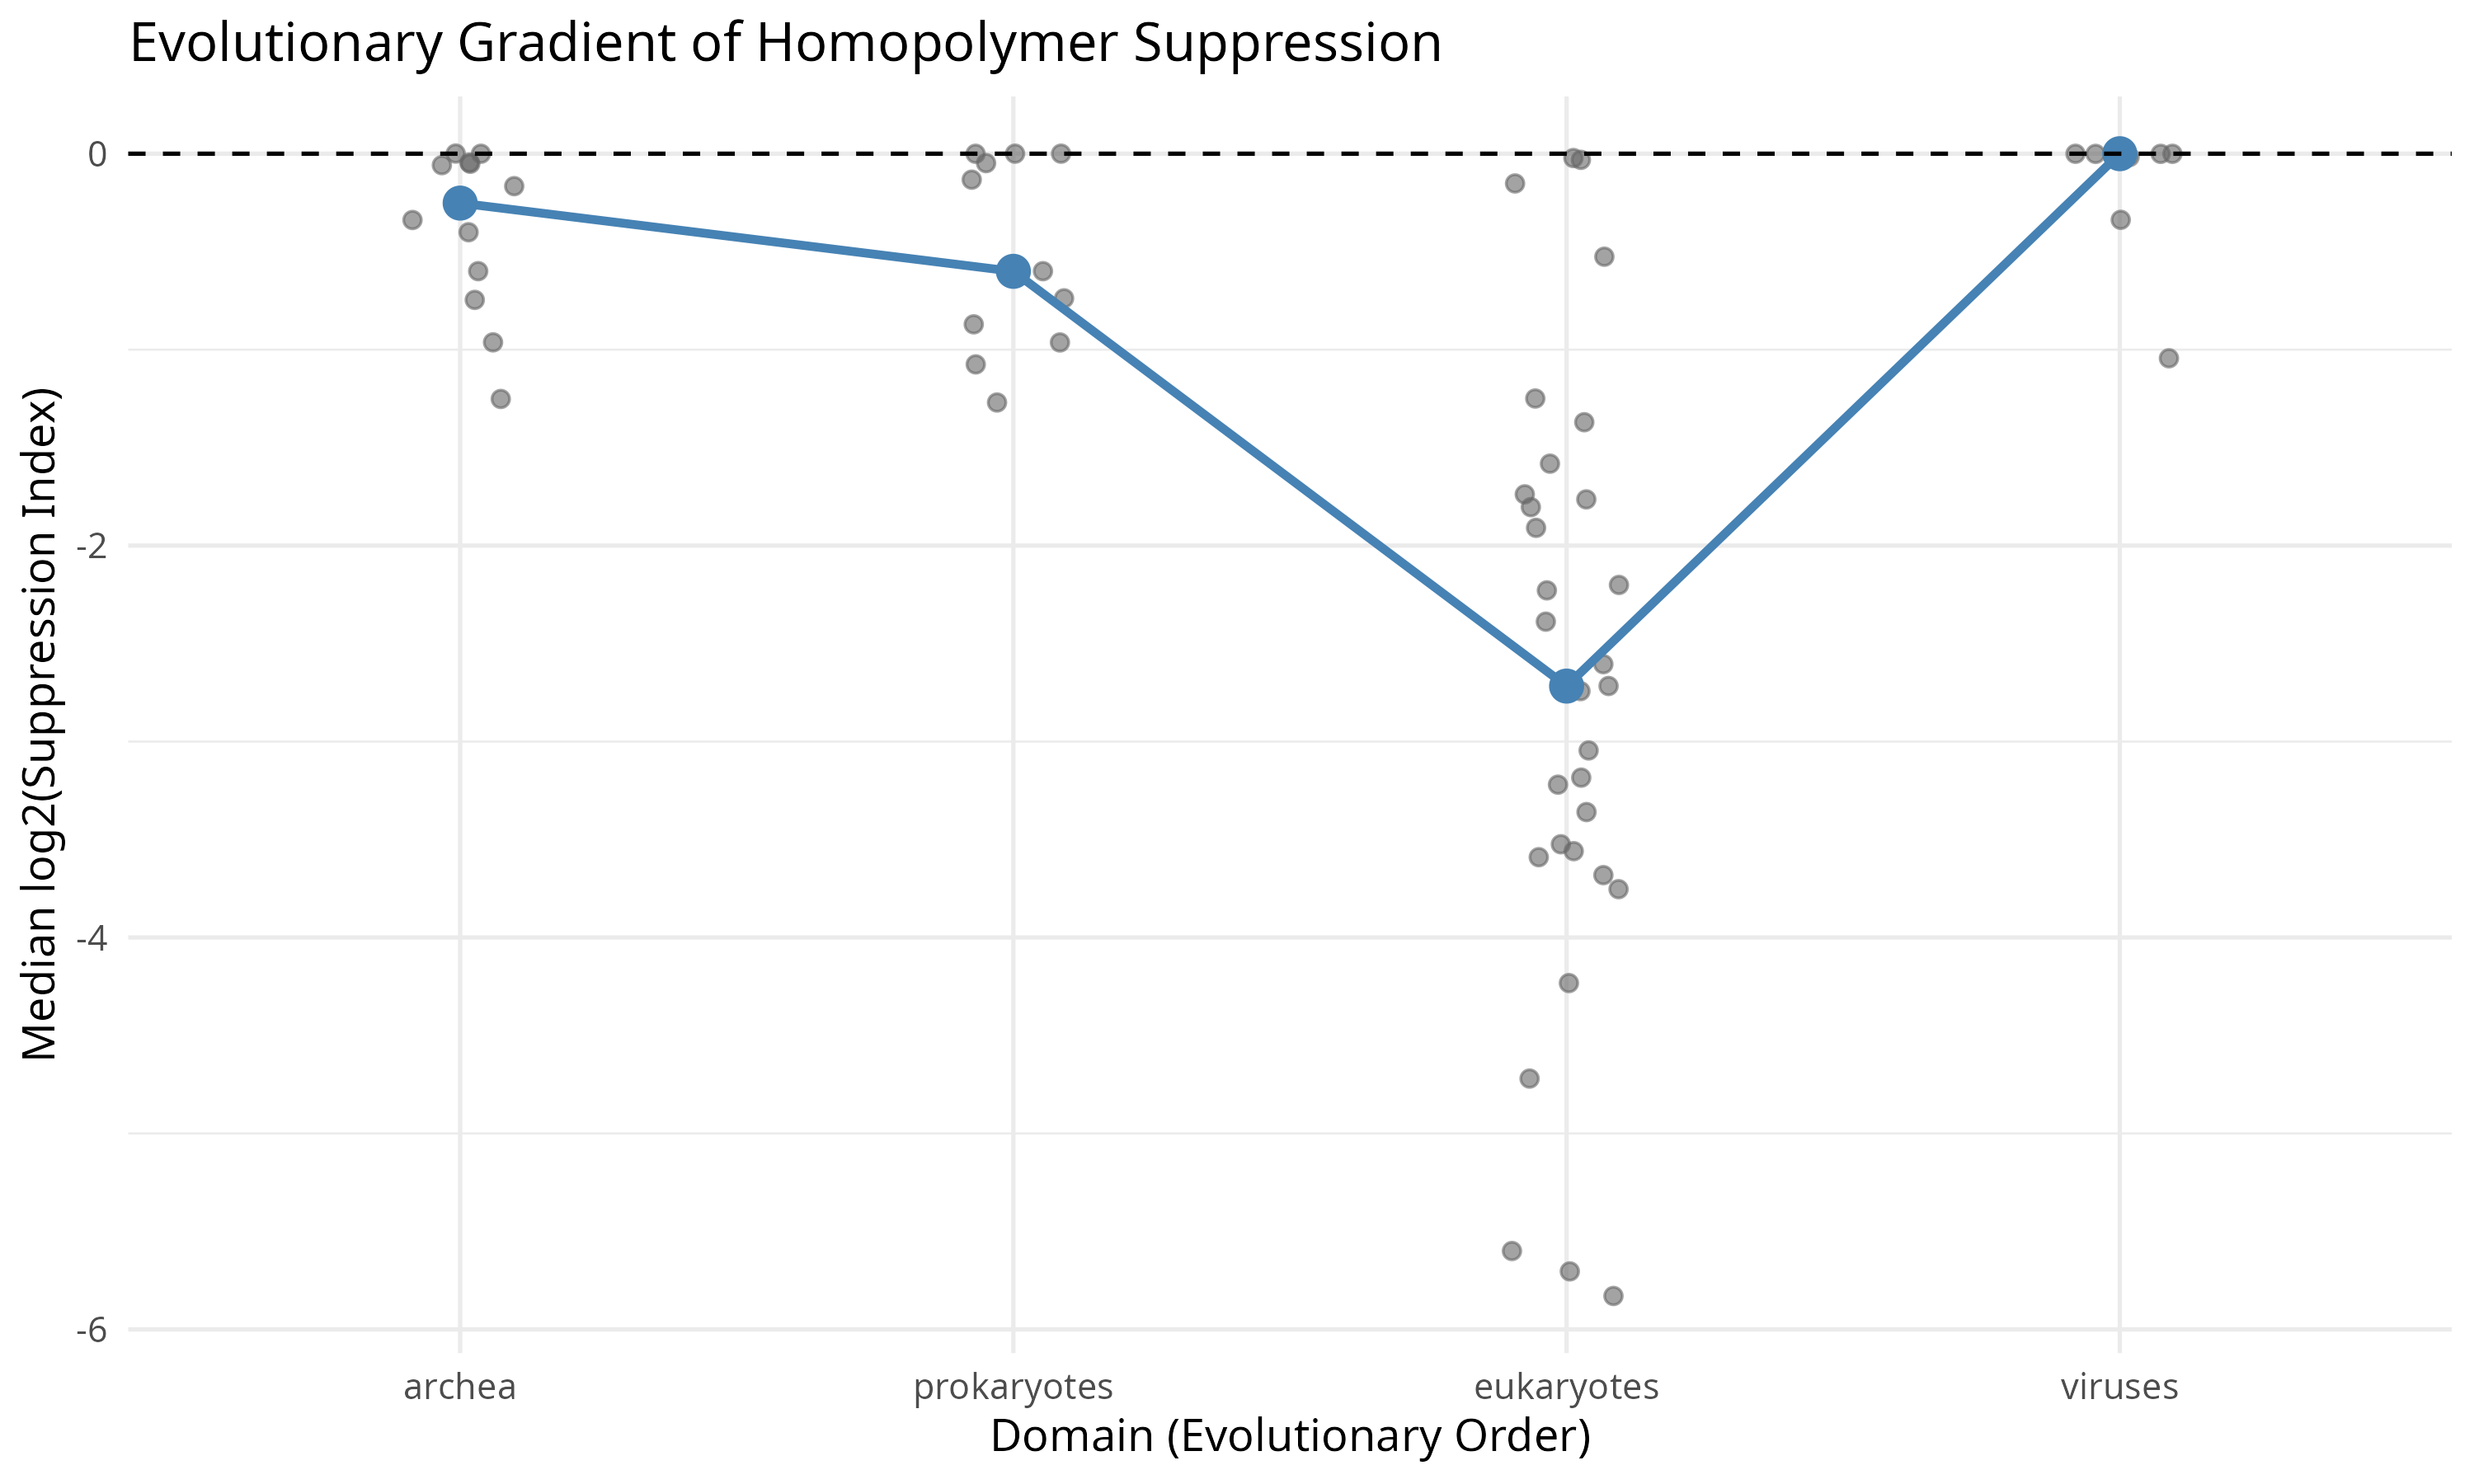

This figure's R source:
#!/usr/bin/env Rscript

suppressPackageStartupMessages({
  library(dplyr)
  library(readr)
  library(ggplot2)
  library(purrr)
})

args <- commandArgs(trailingOnly = TRUE)

if (length(args) < 1) {
  cat("Usage:\n")
  cat("Rscript Figure_Evolution_Gradient_SI.R <results_root>\n")
  quit(save="no", status=1)
}

results_root <- args[1]

# Ordered evolution axis
domain_order <- c("archea", "prokaryotes", "eukaryotes", "viruses")

# -----------------------------
# Safe Reader
# -----------------------------
safe_read <- function(f, domain_name){
  read_tsv(f, col_types = cols(.default = col_character()), progress = FALSE) %>%
    select(species, obs_risky, random_expected_risky_count) %>%
    mutate(
      obs_risky = as.numeric(obs_risky),
      random_expected_risky_count = as.numeric(random_expected_risky_count),
      domain = domain_name
    ) %>%
    filter(!is.na(obs_risky))
}

# -----------------------------
# Load Data
# -----------------------------
all_data <- map_dfr(domain_order, function(dm){

  runs_files <- list.files(
    file.path(results_root, dm),
    pattern="\\.runs\\.tsv$",
    recursive=TRUE,
    full.names=TRUE
  )

  map_dfr(runs_files, ~safe_read(.x, dm))
})

# -----------------------------
# Species-Level SI
# -----------------------------
species_si <- all_data %>%
  group_by(domain, species) %>%
  summarise(
    total_obs = sum(obs_risky),
    total_exp = sum(random_expected_risky_count, na.rm=TRUE),
    .groups="drop"
  ) %>%
  mutate(
    SI = (total_obs + 1)/(total_exp + 1),
    log2SI = log2(SI)
  )

species_si$domain <- factor(species_si$domain,
                             levels = domain_order)

# Domain medians
domain_medians <- species_si %>%
  group_by(domain) %>%
  summarise(median_log2SI = median(log2SI),
            .groups="drop")

# -----------------------------
# Plot
# -----------------------------
p <- ggplot() +
  geom_jitter(data=species_si,
              aes(x=domain, y=log2SI),
              width=0.1,
              alpha=0.6,
              size=2,
              color="grey40") +
  geom_line(data=domain_medians,
            aes(x=domain, y=median_log2SI, group=1),
            size=1.2,
            color="steelblue") +
  geom_point(data=domain_medians,
             aes(x=domain, y=median_log2SI),
             size=4,
             color="steelblue") +
  geom_hline(yintercept=0, linetype="dashed") +
  theme_minimal(base_size=13) +
  labs(title="Evolutionary Gradient of Homopolymer Suppression",
       x="Domain (Evolutionary Order)",
       y="Median log2(Suppression Index)")

ggsave("Figure_Evolution_Gradient_SI.png",
       p,
       width=10,
       height=6,
       dpi=300)

cat("DONE. Saved as Figure_Evolution_Gradient_SI.png\n")
